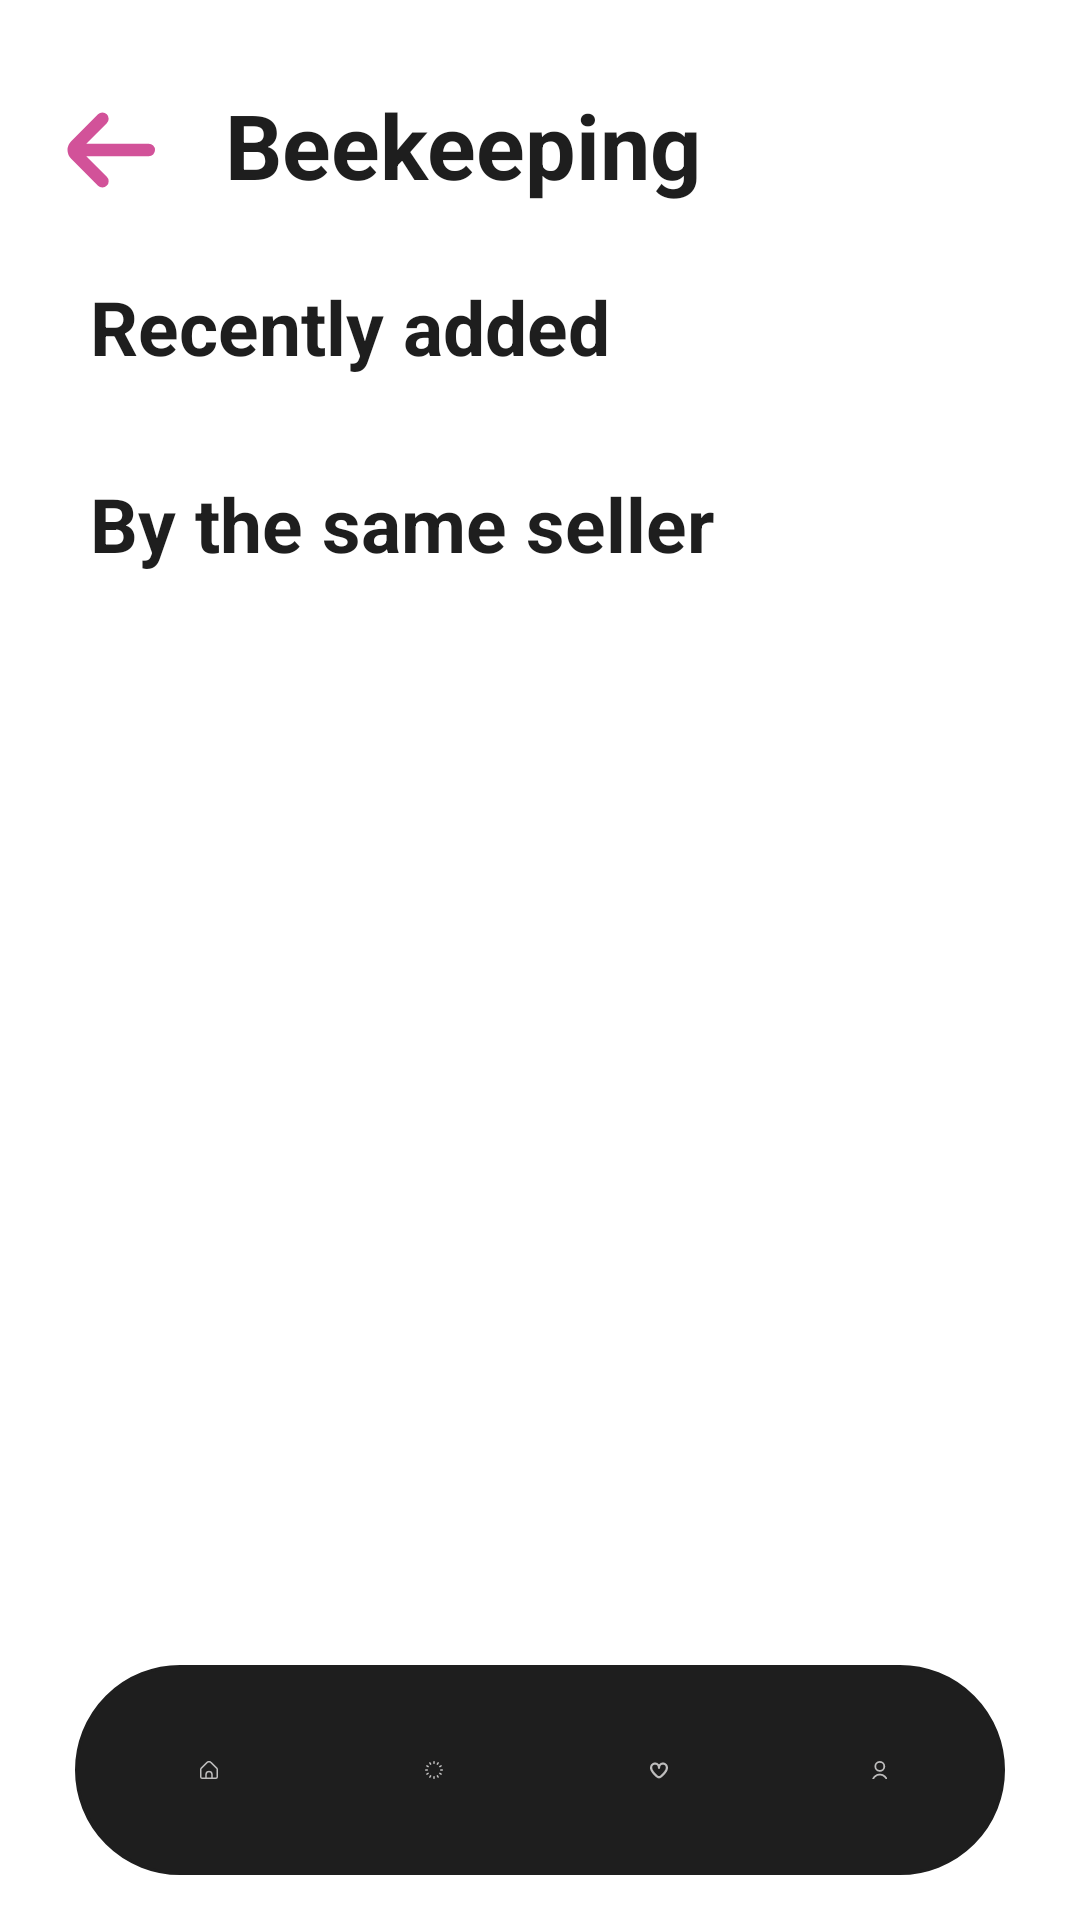

Produce the Android XML layout that renders to this screen, including the resource entries it uses.
<!-- AndroidManifest.xml: application theme Theme.MyApp -->
<!-- res/layout/beekeeping_list.xml -->
<?xml version="1.0" encoding="utf-8"?>
<RelativeLayout xmlns:android="http://schemas.android.com/apk/res/android"
    xmlns:tools="http://schemas.android.com/tools"
    android:layout_width="match_parent"
    android:layout_height="match_parent"
    android:background="@color/background"
    tools:context=".MainActivity"
    tools:ignore="MissingDefaultResource">

    <LinearLayout
        android:layout_width="match_parent"
        android:layout_height="wrap_content"
        android:orientation="vertical">
        <LinearLayout
            android:layout_width="match_parent"
            android:layout_height="wrap_content"
            android:layout_marginTop="25dp"
            android:orientation="horizontal"
            tools:ignore="RtlSymmetry">
            <ImageButton
                android:id="@+id/back_button"
                android:contentDescription="@string/place_for_a_picture"
                android:layout_width="70dp"
                android:layout_height="wrap_content"
                android:src="@drawable/arrow_small_left"
                android:background="@color/background">
            </ImageButton>
            <TextView
                android:id="@+id/beekeeping_title"
                android:layout_width="wrap_content"
                android:layout_height="wrap_content"
                android:layout_marginStart="5dp"
                android:layout_marginTop="3dp"
                android:text="@string/beekeeping"
                android:textColor="@color/fontColour1"
                android:textSize="30sp"
                android:textStyle="bold" />
        </LinearLayout>
        
        <HorizontalScrollView
            android:id="@+id/horizontalScrollProducts"
            android:layout_width="wrap_content"
            android:layout_height="wrap_content"
            android:layout_marginStart="1dp"
            android:layout_marginTop="1dp"
            android:layout_marginEnd="1dp"
            android:layout_marginBottom="1dp"
            android:foregroundGravity="center_vertical">

            <LinearLayout
                android:id="@+id/arrayProducts"
                android:layout_width="wrap_content"
                android:layout_height="match_parent"
                android:foregroundGravity="center"
                android:gravity="center"
                android:orientation="horizontal"
                android:layout_marginStart="20dp"
                android:layout_marginEnd="20dp">

            </LinearLayout>
        </HorizontalScrollView>
        <TextView
            android:id="@+id/recAdded"
            android:layout_width="match_parent"
            android:layout_height="wrap_content"
            android:text="@string/recently_added"
            android:textSize="25sp"
            android:textStyle="bold"
            android:textColor="@color/fontColour1"
            android:padding="15dp"
            android:layout_marginStart="15dp">
        </TextView>
        <HorizontalScrollView
            android:id="@+id/horizontalScrollRecAdded"
            android:layout_width="wrap_content"
            android:layout_height="wrap_content"
            android:layout_marginStart="1dp"
            android:layout_marginTop="1dp"
            android:layout_marginEnd="1dp"
            android:layout_marginBottom="1dp"
            android:foregroundGravity="center_vertical">

            <LinearLayout
                android:id="@+id/arrayProductsRecAdded"
                android:layout_width="wrap_content"
                android:layout_height="match_parent"
                android:foregroundGravity="center"
                android:gravity="center"
                android:orientation="horizontal"
                android:layout_marginStart="20dp"
                android:layout_marginEnd="20dp">

            </LinearLayout>
        </HorizontalScrollView>
        <TextView
            android:id="@+id/sameSeller"
            android:layout_width="match_parent"
            android:layout_height="wrap_content"
            android:text="@string/by_the_same_seller"
            android:textSize="25sp"
            android:textStyle="bold"
            android:textColor="@color/fontColour1"
            android:padding="15dp"
            android:layout_marginStart="15dp">
        </TextView>
        <HorizontalScrollView
            android:id="@+id/horizontalScrollsameSeller"
            android:contentDescription="@string/products_by_a_known_seller"
            android:layout_width="wrap_content"
            android:layout_height="wrap_content"
            android:layout_marginStart="1dp"
            android:layout_marginTop="1dp"
            android:layout_marginEnd="1dp"
            android:layout_marginBottom="1dp"
            android:foregroundGravity="center_vertical">

            <LinearLayout
                android:id="@+id/arrayProductssameSeller"
                android:layout_width="wrap_content"
                android:layout_height="match_parent"
                android:foregroundGravity="center"
                android:gravity="center"
                android:orientation="horizontal"
                android:layout_marginStart="20dp"
                android:layout_marginBottom="40dp"
                android:layout_marginEnd="20dp">

            </LinearLayout>
        </HorizontalScrollView>
        
    </LinearLayout>

    <LinearLayout
        android:layout_width="350dp"
        android:layout_height="70dp"
        android:layout_alignParentBottom="true"
        android:layout_marginStart="25dp"
        android:layout_marginTop="15dp"
        android:layout_marginEnd="25dp"
        android:layout_marginBottom="15dp"
        android:background="@drawable/round_edge_color"
        android:orientation="horizontal"
        android:gravity="center"
        android:elevation="8dp"
        android:padding="7dp">

        <ImageButton
            android:id="@+id/home"
            android:layout_width="wrap_content"
            android:layout_height="wrap_content"
            android:backgroundTint="@color/fontColour1"
            android:contentDescription="@string/home"
            android:padding="25dp"
            android:src="@drawable/home">
        </ImageButton>

        <ImageButton
            android:id="@+id/products"
            android:layout_width="wrap_content"
            android:layout_height="wrap_content"
            android:backgroundTint="@color/fontColour1"
            android:contentDescription="@string/products"
            android:padding="25dp"
            android:src="@drawable/loading">
        </ImageButton>

        <ImageButton
            android:id="@+id/wishlist"
            android:layout_width="wrap_content"
            android:layout_height="wrap_content"
            android:backgroundTint="@color/fontColour1"
            android:contentDescription="@string/wishlist"
            android:padding="25dp"
            android:src="@drawable/heart">
        </ImageButton>

        <ImageButton
            android:id="@+id/profile"
            android:layout_width="wrap_content"
            android:layout_height="wrap_content"
            android:backgroundTint="@color/fontColour1"
            android:contentDescription="@string/your_profile"
            android:padding="25dp"
            android:src="@drawable/user">
        </ImageButton>
    </LinearLayout>
</RelativeLayout>
<!-- resources referenced by this layout -->
<resources>
  <color name="accentColour1">#D47500</color>
  <color name="accentColour2">#00AA55</color>
  <color name="background">#FFFFFF</color>
  <color name="fontColour1">#1E1E1E</color>
  <color name="inputFieldColor">#BEBDBD</color>
  <!-- drawable arrow_small_left (drawable) -->
  <vector xmlns:android="http://schemas.android.com/apk/res/android"
      android:width="50dp"
      android:height="50dp"
      android:viewportWidth="24"
      android:viewportHeight="24">
  
    <path
        android:fillColor="@color/accentColour4"
        android:pathData="M19,11H9l3.29,-3.29a1,1 0,0 0,0 -1.42,1 1,0 0,0 -1.41,0l-4.29,4.3A2,2 0,0 0,6 12H6a2,2 0,0 0,0.59 1.4l4.29,4.3a1,1 0,1 0,1.41 -1.42L9,13H19a1,1 0,0 0,0 -2Z"/>
  </vector>
  <!-- drawable home (drawable) -->
  <vector xmlns:android="http://schemas.android.com/apk/res/android"
      android:width="25dp"
      android:height="25dp"
      android:viewportWidth="24"
      android:viewportHeight="24">
      <path
          android:fillColor="@color/inputFieldColor"
          android:pathData="M23.121,9.069,15.536,1.483a5.008,5.008,0,0,0-7.072,0L.879,9.069A2.978,2.978,0,0,0,0,11.19v9.817a3,3,0,0,0,3,3H21a3,3,0,0,0,3-3V11.19A2.978,2.978,0,0,0,23.121,9.069ZM15,22.007H9V18.073a3,3,0,0,1,6,0Zm7-1a1,1,0,0,1-1,1H17V18.073a5,5,0,0,0-10,0v3.934H3a1,1,0,0,1-1-1V11.19a1.008,1.008,0,0,1,.293-.707L9.878,2.9a3.008,3.008,0,0,1,4.244,0l7.585,7.586A1.008,1.008,0,0,1,22,11.19Z"></path>
  </vector>
  <!-- drawable list_element (drawable) -->
  <shape xmlns:android="http://schemas.android.com/apk/res/android">
      <corners android:radius="20dp" />
      <padding
          android:left="1dp"
          android:right="1dp"
          android:top="1dp"
          android:bottom="1dp" />
      <gradient
          android:startColor="#B56EC8"
          android:centerColor="@color/inputFieldColor"
          android:endColor="@color/inputFieldColor"
          android:angle="10" />
      <stroke
          android:width="1dp"
          android:color="#4A2678" />
  </shape>
  <!-- drawable round_edge_color (drawable) -->
  <shape xmlns:android="http://schemas.android.com/apk/res/android">
      <corners android:radius="45dp" />
      <padding
          android:left="1dp"
          android:right="1dp"
          android:top="1dp"
          android:bottom="1dp" />
      <gradient
          android:startColor="@color/fontColour1"
          android:centerColor="@color/fontColour1"
          android:endColor="@color/fontColour1"
          android:angle="10" />
      <stroke
          android:width="1dp"
          android:color="@color/fontColour1" />
  </shape>
  <!-- drawable user (drawable) -->
  <vector xmlns:android="http://schemas.android.com/apk/res/android"
      android:width="25dp"
      android:height="25dp"
      android:viewportWidth="20"
      android:viewportHeight="20">
    <path
        android:fillColor="@color/inputFieldColor"
        android:pathData="M12,12A6,6 0,1 0,6 6,6.006 6.006,0 0,0 12,12ZM12,2A4,4 0,1 1,8 6,4 4,0 0,1 12,2Z"/>
    <path
        android:fillColor="@color/inputFieldColor"
        android:pathData="M12,14a9.01,9.01 0,0 0,-9 9,1 1,0 0,0 2,0 7,7 0,0 1,14 0,1 1,0 0,0 2,0A9.01,9.01 0,0 0,12 14Z"/>
  </vector>
  <string name="alsoLiked">You might also like</string>
  <string name="beekeeping">Beekeeping</string>
  <string name="by_the_same_seller">By the same seller</string>
  <string name="home">home</string>
  <string name="place_for_a_picture">Place for a Picture</string>
  <string name="products">products</string>
  <string name="products_by_a_known_seller">Products by a known seller</string>
  <string name="recently_added">Recently added</string>
  <string name="wishlist">wishlist</string>
  <string name="your_profile">your profile</string>
  <color name="accentColour4">#D25299</color>
</resources>
